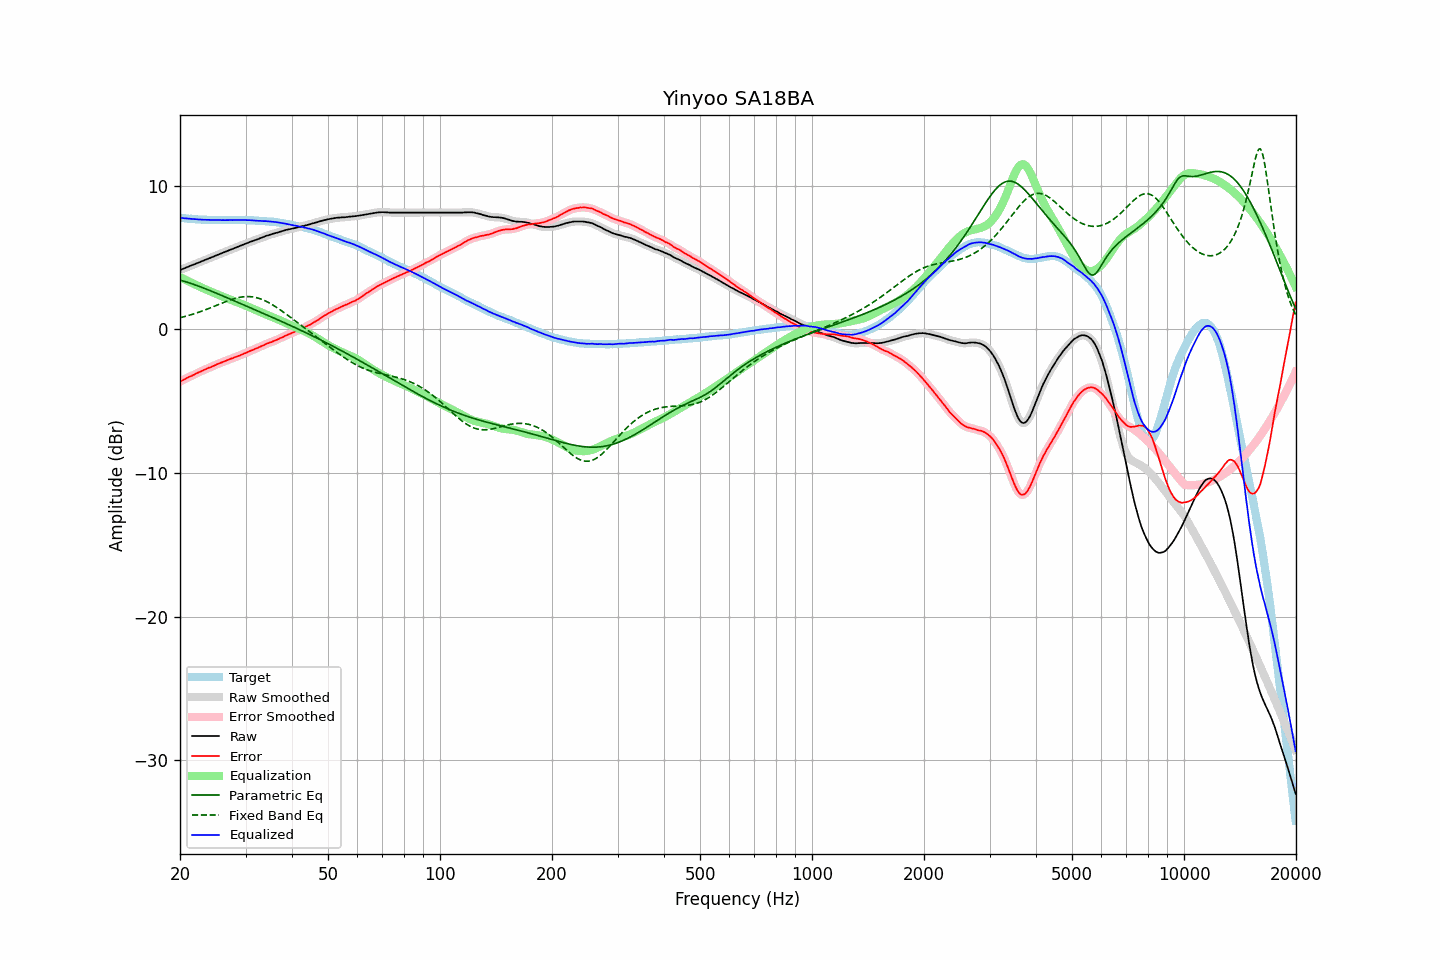

Data behind this chart, as committed beside it:
frequency, raw, error, smoothed, error_smoothed, equalization, parametric_eq, fixed_band_eq, equalized_raw, equalized_smoothed, target
20.00, 4.13, -3.63, 4.13, -3.64, 3.63, 3.43, 0.81, 7.76, 7.76, 7.76
20.20, 4.17, -3.58, 4.17, -3.58, 3.58, 3.40, 0.83, 7.75, 7.75, 7.75
20.40, 4.22, -3.52, 4.21, -3.52, 3.52, 3.36, 0.86, 7.74, 7.74, 7.74
20.61, 4.26, -3.47, 4.26, -3.47, 3.47, 3.33, 0.89, 7.72, 7.73, 7.73
20.81, 4.31, -3.40, 4.31, -3.41, 3.41, 3.30, 0.92, 7.72, 7.72, 7.71
21.02, 4.35, -3.35, 4.35, -3.35, 3.36, 3.26, 0.95, 7.71, 7.71, 7.70
21.23, 4.40, -3.29, 4.40, -3.30, 3.30, 3.22, 0.99, 7.70, 7.70, 7.69
21.44, 4.44, -3.26, 4.44, -3.25, 3.25, 3.19, 1.02, 7.69, 7.69, 7.70
21.66, 4.49, -3.19, 4.49, -3.20, 3.19, 3.15, 1.05, 7.68, 7.68, 7.68
21.87, 4.53, -3.15, 4.53, -3.15, 3.14, 3.11, 1.09, 7.67, 7.67, 7.68
22.09, 4.58, -3.08, 4.58, -3.09, 3.09, 3.07, 1.13, 7.67, 7.66, 7.66
22.31, 4.62, -3.03, 4.62, -3.03, 3.03, 3.03, 1.16, 7.65, 7.65, 7.65
22.54, 4.67, -2.97, 4.67, -2.98, 2.98, 2.99, 1.20, 7.65, 7.65, 7.64
22.76, 4.71, -2.93, 4.71, -2.93, 2.93, 2.94, 1.24, 7.64, 7.64, 7.64
22.99, 4.76, -2.87, 4.76, -2.88, 2.88, 2.90, 1.28, 7.63, 7.63, 7.63
23.22, 4.80, -2.82, 4.80, -2.83, 2.83, 2.86, 1.32, 7.63, 7.63, 7.62
23.45, 4.85, -2.78, 4.85, -2.78, 2.78, 2.81, 1.37, 7.63, 7.62, 7.63
23.69, 4.89, -2.73, 4.89, -2.73, 2.73, 2.77, 1.41, 7.62, 7.62, 7.62
23.92, 4.94, -2.67, 4.94, -2.68, 2.68, 2.72, 1.45, 7.62, 7.62, 7.61
24.16, 4.98, -2.64, 4.98, -2.64, 2.63, 2.68, 1.50, 7.61, 7.61, 7.62
24.40, 5.03, -2.59, 5.03, -2.59, 2.59, 2.63, 1.54, 7.61, 7.61, 7.62
24.65, 5.07, -2.54, 5.07, -2.54, 2.54, 2.59, 1.59, 7.61, 7.61, 7.61
24.89, 5.12, -2.49, 5.12, -2.49, 2.49, 2.54, 1.63, 7.61, 7.61, 7.61
25.14, 5.17, -2.43, 5.17, -2.44, 2.44, 2.49, 1.68, 7.61, 7.61, 7.60
25.39, 5.21, -2.39, 5.21, -2.39, 2.40, 2.45, 1.73, 7.60, 7.61, 7.60
25.65, 5.26, -2.34, 5.26, -2.35, 2.35, 2.40, 1.77, 7.61, 7.60, 7.60
25.91, 5.30, -2.30, 5.30, -2.30, 2.30, 2.35, 1.82, 7.60, 7.60, 7.60
26.16, 5.35, -2.26, 5.35, -2.26, 2.26, 2.31, 1.86, 7.60, 7.60, 7.61
26.43, 5.39, -2.21, 5.39, -2.21, 2.21, 2.26, 1.91, 7.60, 7.60, 7.60
26.69, 5.44, -2.16, 5.44, -2.17, 2.17, 2.21, 1.95, 7.60, 7.60, 7.60
26.96, 5.48, -2.12, 5.48, -2.12, 2.12, 2.16, 1.99, 7.60, 7.60, 7.60
27.23, 5.53, -2.07, 5.52, -2.08, 2.08, 2.11, 2.03, 7.61, 7.60, 7.60
27.50, 5.57, -2.03, 5.57, -2.04, 2.04, 2.07, 2.07, 7.60, 7.60, 7.60
27.77, 5.61, -2.00, 5.61, -1.99, 1.99, 2.02, 2.11, 7.60, 7.61, 7.61
28.05, 5.66, -1.94, 5.66, -1.95, 1.95, 1.97, 2.14, 7.61, 7.61, 7.60
28.33, 5.70, -1.91, 5.70, -1.91, 1.91, 1.92, 2.17, 7.61, 7.61, 7.61
28.62, 5.75, -1.86, 5.75, -1.87, 1.87, 1.87, 2.20, 7.61, 7.61, 7.61
28.90, 5.79, -1.83, 5.79, -1.83, 1.82, 1.82, 2.22, 7.61, 7.61, 7.62
29.19, 5.84, -1.78, 5.84, -1.78, 1.78, 1.78, 2.24, 7.62, 7.61, 7.62
29.48, 5.88, -1.73, 5.88, -1.74, 1.73, 1.73, 2.26, 7.61, 7.61, 7.61
29.78, 5.93, -1.68, 5.92, -1.69, 1.69, 1.68, 2.27, 7.61, 7.61, 7.61
30.08, 5.97, -1.64, 5.97, -1.64, 1.64, 1.63, 2.28, 7.61, 7.61, 7.61
30.38, 6.01, -1.58, 6.01, -1.59, 1.59, 1.58, 2.28, 7.60, 7.60, 7.59
30.68, 6.06, -1.53, 6.05, -1.54, 1.54, 1.53, 2.28, 7.60, 7.60, 7.59
30.99, 6.10, -1.49, 6.10, -1.49, 1.49, 1.49, 2.27, 7.59, 7.59, 7.59
31.30, 6.14, -1.45, 6.14, -1.45, 1.45, 1.44, 2.26, 7.58, 7.59, 7.59
31.61, 6.18, -1.40, 6.18, -1.40, 1.40, 1.39, 2.24, 7.58, 7.58, 7.58
31.93, 6.22, -1.34, 6.22, -1.35, 1.35, 1.34, 2.22, 7.57, 7.57, 7.56
32.24, 6.26, -1.31, 6.26, -1.30, 1.30, 1.29, 2.19, 7.56, 7.56, 7.57
32.57, 6.30, -1.25, 6.30, -1.25, 1.25, 1.24, 2.16, 7.55, 7.56, 7.55
32.89, 6.35, -1.20, 6.34, -1.21, 1.20, 1.19, 2.12, 7.55, 7.55, 7.55
33.22, 6.39, -1.15, 6.39, -1.16, 1.15, 1.15, 2.08, 7.54, 7.54, 7.54
33.55, 6.43, -1.11, 6.43, -1.10, 1.10, 1.10, 2.03, 7.53, 7.54, 7.54
33.89, 6.48, -1.05, 6.47, -1.05, 1.06, 1.05, 1.98, 7.53, 7.53, 7.53
34.23, 6.52, -0.99, 6.51, -1.00, 1.01, 1.00, 1.93, 7.53, 7.52, 7.51
34.57, 6.55, -0.96, 6.55, -0.96, 0.96, 0.95, 1.87, 7.51, 7.51, 7.51
34.92, 6.59, -0.90, 6.59, -0.92, 0.92, 0.90, 1.81, 7.51, 7.50, 7.49
35.27, 6.62, -0.89, 6.62, -0.88, 0.87, 0.85, 1.74, 7.49, 7.49, 7.51
35.62, 6.66, -0.82, 6.66, -0.83, 0.83, 0.80, 1.68, 7.49, 7.48, 7.48
35.97, 6.69, -0.79, 6.69, -0.79, 0.78, 0.75, 1.60, 7.47, 7.47, 7.48
... 635 more rows
